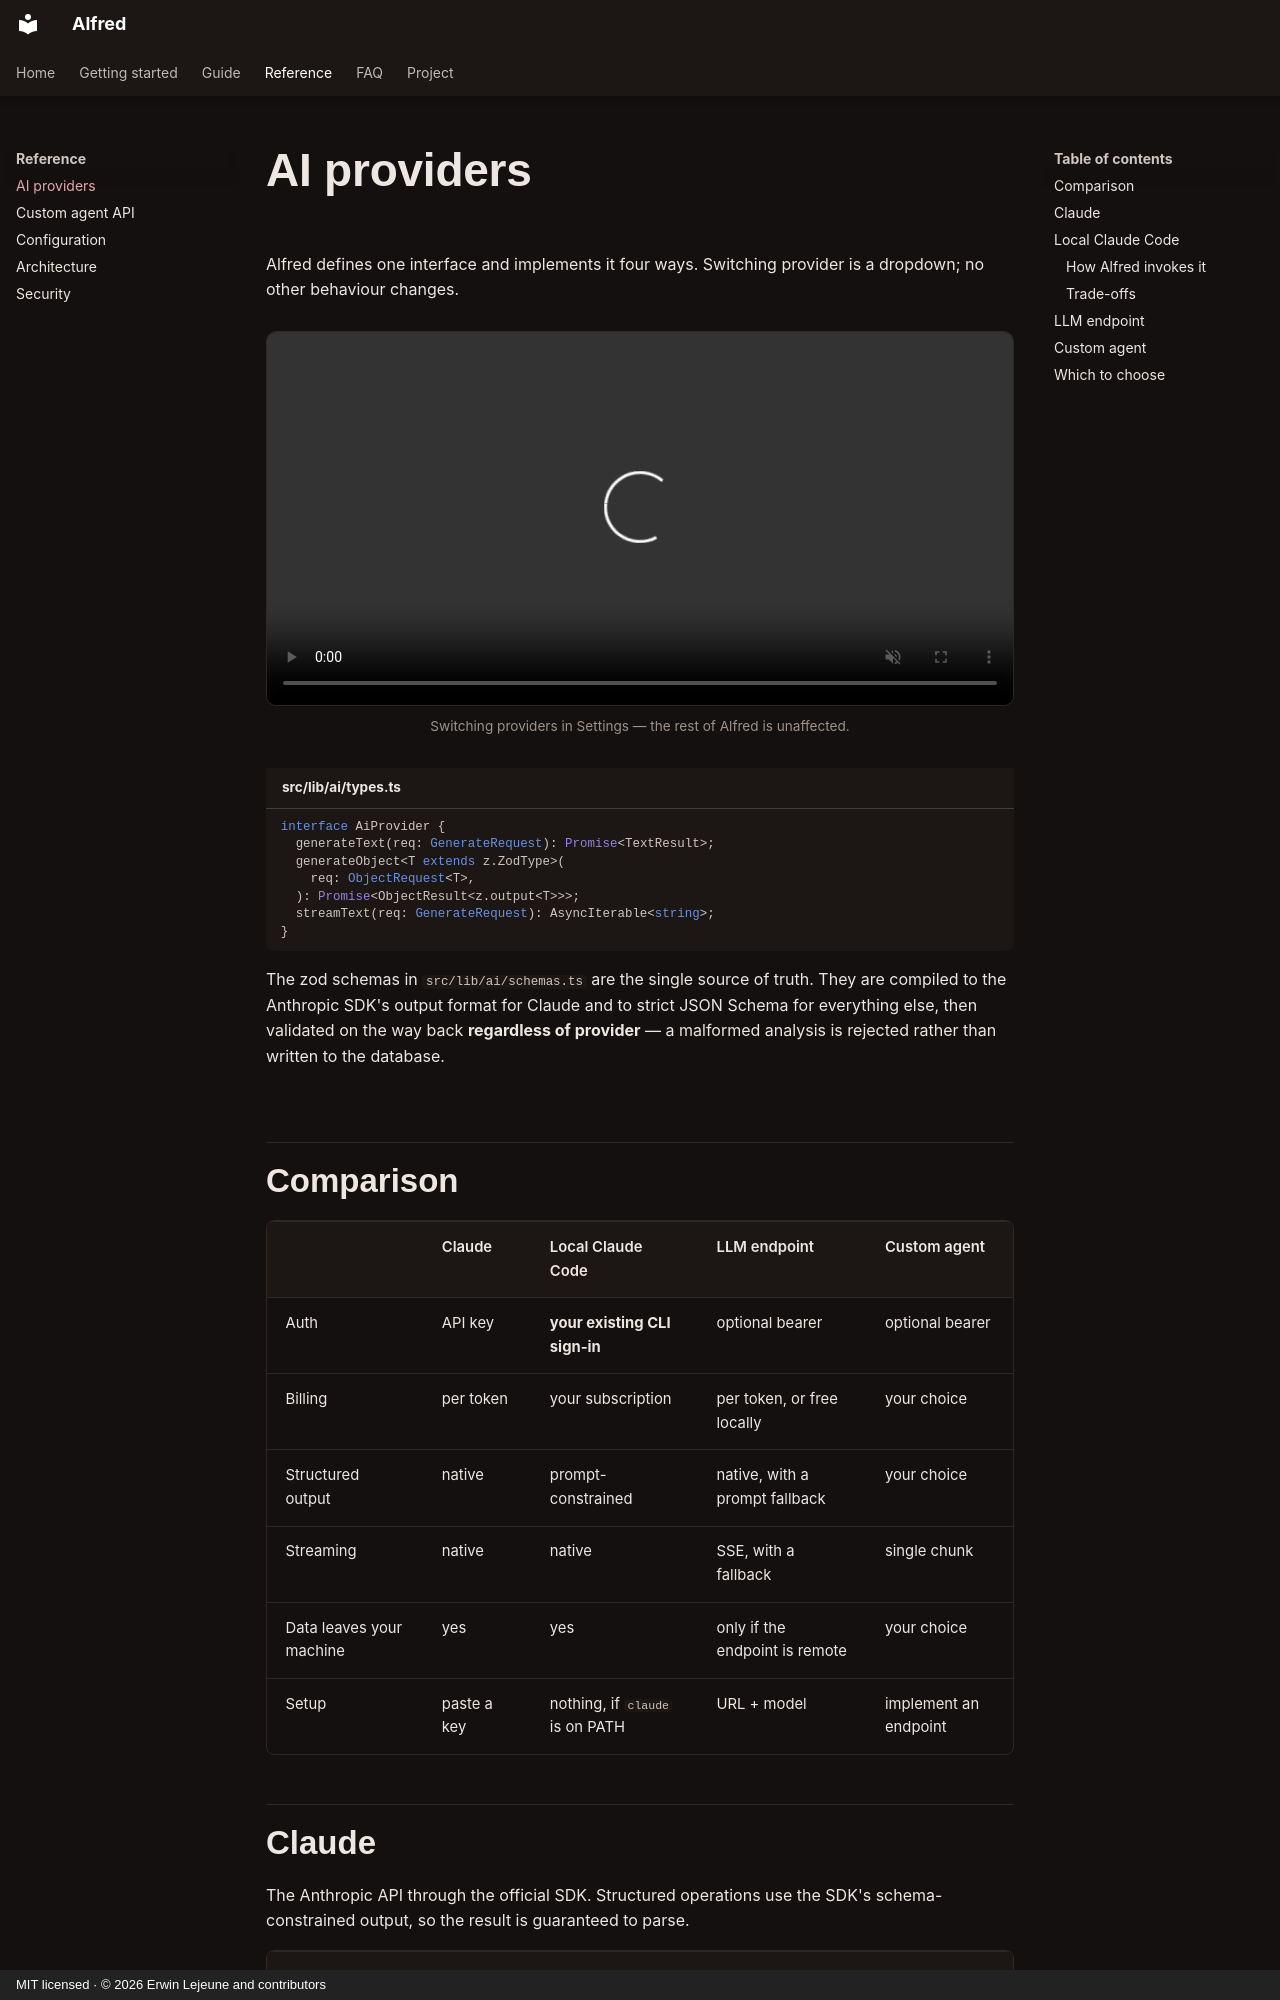

repository: Unchained-Labs/alfred · page: reference/ai-providers/index.html · generator: mkdocs · copyright: MIT licensed · © 2026 Erwin Lejeune and contributors

# AI providers

Alfred defines one interface and implements it four ways. Switching provider is
a dropdown; no other behaviour changes.

<div class="al-video">
  <video controls muted playsinline loop preload="metadata" autoplay>
    <source src="../assets/clips/providers.webm" type="video/webm">
    <source src="../assets/clips/providers.mp4" type="video/mp4">
  </video>
</div>
<p class="al-caption">Switching providers in Settings — the rest of Alfred is unaffected.</p>

```ts title="src/lib/ai/types.ts"
interface AiProvider {
  generateText(req: GenerateRequest): Promise<TextResult>;
  generateObject<T extends z.ZodType>(
    req: ObjectRequest<T>,
  ): Promise<ObjectResult<z.output<T>>>;
  streamText(req: GenerateRequest): AsyncIterable<string>;
}
```

The zod schemas in `src/lib/ai/schemas.ts` are the single source of truth. They
are compiled to the Anthropic SDK's output format for Claude and to strict JSON
Schema for everything else, then validated on the way back **regardless of
provider** — a malformed analysis is rejected rather than written to the database.

## Comparison

|                          | Claude      | Local Claude Code               | LLM endpoint                   | Custom agent          |
| ------------------------ | ----------- | ------------------------------- | ------------------------------ | --------------------- |
| Auth                     | API key     | **your existing CLI sign-in**   | optional bearer                | optional bearer       |
| Billing                  | per token   | your subscription               | per token, or free locally     | your choice           |
| Structured output        | native      | prompt-constrained              | native, with a prompt fallback | your choice           |
| Streaming                | native      | native                          | SSE, with a fallback           | single chunk          |
| Data leaves your machine | yes         | yes                             | only if the endpoint is remote | your choice           |
| Setup                    | paste a key | nothing, if `claude` is on PATH | URL + model                    | implement an endpoint |
